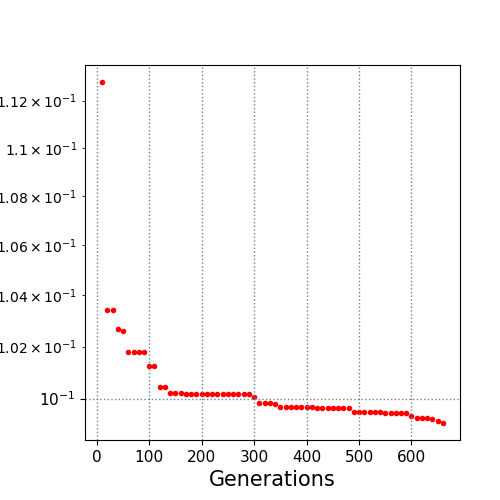

The data file committed next to this chart (first rows):
10.0, 0.112792
20.0, 0.1034
30.0, 0.1034
40.0, 0.1027
50.0, 0.1026
60.0, 0.1018
70.0, 0.1018
80.0, 0.1018
90.0, 0.1018
100.0, 0.1013
110.0, 0.1013
120.0, 0.1004
130.0, 0.1004
140.0, 0.1002
150.0, 0.1002
160.0, 0.1002
170.0, 0.1002
180.0, 0.1002
190.0, 0.1002
200.0, 0.1002
210.0, 0.1002
220.0, 0.1002
230.0, 0.1002
240.0, 0.1002
250.0, 0.1002
260.0, 0.1002
270.0, 0.1002
280.0, 0.1002
290.0, 0.1002
300.0, 0.1001
310.0, 0.09983
320.0, 0.09983
330.0, 0.09983
340.0, 0.09979
350.0, 0.09969
360.0, 0.09969
370.0, 0.09969
380.0, 0.09969
390.0, 0.09969
400.0, 0.09969
410.0, 0.09969
420.0, 0.09965
430.0, 0.09965
440.0, 0.09965
450.0, 0.09963
460.0, 0.09963
470.0, 0.09963
480.0, 0.09963
490.0, 0.09948
500.0, 0.09948
510.0, 0.09948
520.0, 0.09948
530.0, 0.09948
540.0, 0.09948
550.0, 0.09945
560.0, 0.09945
570.0, 0.09945
580.0, 0.09945
590.0, 0.09945
600.0, 0.09935
610.0, 0.09925
... 5 more rows
